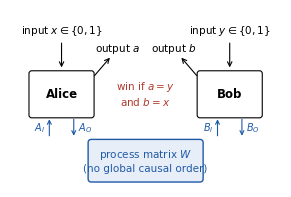
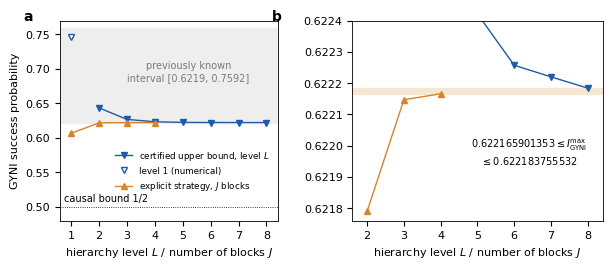
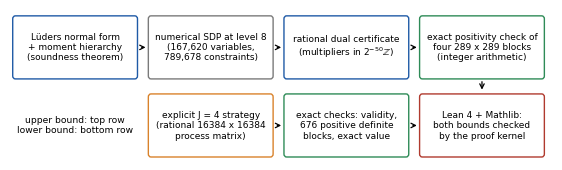
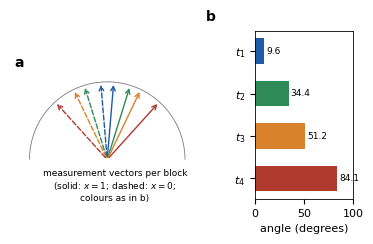

Recreate these plots in Python, in order.
"""make_figures.py -- figures of the manuscript (run: python make_figures.py; writes fig1..fig4 as PDF and PNG).

All numbers are copied from the verified outputs of the certificates (see ../../logs and ../../README.md).
Decimals are directed-rounded: lower bounds down, upper bounds up."""
import numpy as np
import matplotlib
matplotlib.use("Agg")
import matplotlib.pyplot as plt
from matplotlib.patches import FancyBboxPatch, FancyArrowPatch, Arc

plt.rcParams.update({"font.family": "DejaVu Sans", "font.size": 8, "axes.linewidth": 0.6,
                     "pdf.fonttype": 42, "savefig.dpi": 300})
BLUE, ORANGE, GREY, GREEN, RED = "#1f5aa6", "#d9822b", "#7a7a7a", "#2e8b57", "#b03a2e"


def save(fig, name):
    fig.savefig(name + ".pdf", bbox_inches="tight")
    fig.savefig(name + ".png", bbox_inches="tight")
    plt.close(fig)


def fig1():
    """The GYNI game played with a process matrix."""
    fig, ax = plt.subplots(figsize=(3.5, 2.3))
    ax.set_xlim(0, 10); ax.set_ylim(0, 6.4); ax.axis("off")
    ax.add_patch(FancyBboxPatch((3.0, 0.3), 4.0, 1.3, boxstyle="round,pad=0.12", fc="#e8eef8", ec=BLUE, lw=1.0))
    ax.text(5.0, 0.95, "process matrix $W$\n(no global causal order)", ha="center", va="center",
            fontsize=7.5, color=BLUE)
    for cx, name, inp, out, ilab, olab, side in ((1.9, "Alice", "x", "a", "$A_I$", "$A_O$", +1),
                                                 (8.1, "Bob", "y", "b", "$B_I$", "$B_O$", -1)):
        ax.add_patch(FancyBboxPatch((cx - 1.1, 2.6), 2.2, 1.5, boxstyle="round,pad=0.1", fc="white",
                                    ec="black", lw=0.8))
        ax.text(cx, 3.35, name, ha="center", va="center", fontsize=8.5, weight="bold")
        ax.annotate("", xy=(cx, 4.22), xytext=(cx, 5.3), arrowprops=dict(arrowstyle="->", lw=0.8))
        ax.text(cx, 5.55, "input $" + inp + "\\in\\{0,1\\}$", ha="center", fontsize=7.5)
        ax.annotate("", xy=(cx + side * 1.85, 4.75), xytext=(cx + side * 1.15, 3.95),
                    arrowprops=dict(arrowstyle="->", lw=0.8))
        ax.text(cx + side * 2.05, 4.9, "output $" + out + "$", ha="center", fontsize=7.5)
        ax.add_patch(FancyArrowPatch((cx - 0.45, 1.75), (cx - 0.45, 2.55), arrowstyle="->", lw=0.8,
                                     mutation_scale=7, color=BLUE))
        ax.add_patch(FancyArrowPatch((cx + 0.45, 2.55), (cx + 0.45, 1.75), arrowstyle="->", lw=0.8,
                                     mutation_scale=7, color=BLUE))
        ax.text(cx - 0.6, 2.12, ilab, ha="right", va="center", fontsize=7, color=BLUE)
        ax.text(cx + 0.6, 2.12, olab, ha="left", va="center", fontsize=7, color=BLUE)
    ax.text(5.0, 3.35, "win if $a=y$\nand $b=x$", ha="center", va="center", fontsize=7.5, color=RED)
    save(fig, "fig1_gyni_game")


def fig2():
    """Certified upper bounds versus hierarchy level and explicit lower bounds versus number of blocks."""
    L = np.array([2, 3, 4, 5, 6, 7, 8])
    up = np.array([0.6434871, 0.6267932, 0.6233558, 0.6224213, 0.6222569, 0.6222199, 0.622183755532])
    J = np.array([1, 2, 3, 4])
    lo = np.array([0.6067, 0.621789802, 0.622146712690, 0.622165901353])
    fig, axs = plt.subplots(1, 2, figsize=(7.0, 2.6), gridspec_kw=dict(width_ratios=[1.0, 1.15], wspace=0.32))
    ax = axs[0]
    ax.axhspan(0.6219, 0.7592, color="#eeeeee", zorder=0)
    ax.text(5.2, 0.712, "previously known\ninterval [0.6219, 0.7592]", ha="center", va="top", fontsize=7,
            color=GREY)
    ax.plot(L, up, "v-", color=BLUE, ms=4, lw=1, label="certified upper bound, level $L$")
    ax.plot([1], [0.7462629], "v", mfc="white", color=BLUE, ms=4, label="level 1 (numerical)")
    ax.plot(J, lo, "^-", color=ORANGE, ms=4, lw=1, label="explicit strategy, $J$ blocks")
    ax.axhline(0.5, color="black", lw=0.6, ls=":")
    ax.text(0.75, 0.505, "causal bound 1/2", ha="left", va="bottom", fontsize=7)
    ax.set_xlabel("hierarchy level $L$ / number of blocks $J$")
    ax.set_ylabel("GYNI success probability")
    ax.set_xlim(0.6, 8.4); ax.set_ylim(0.48, 0.77); ax.set_xticks(range(1, 9))
    ax.legend(loc="lower right", fontsize=6.3, frameon=False, bbox_to_anchor=(1.0, 0.1))
    ax.text(-0.17, 1.0, "a", transform=ax.transAxes, fontsize=10, weight="bold")
    ax = axs[1]
    ax.axhspan(0.622165901353, 0.622183755532, color="#f6e7d3", zorder=0)
    ax.plot(L[2:], up[2:], "v-", color=BLUE, ms=4, lw=1)
    ax.plot(J[1:], lo[1:], "^-", color=ORANGE, ms=4, lw=1)
    ax.text(6.4, 0.62198, "$0.622165901353 \\leq I^{\\max}_{\\mathrm{GYNI}}$\n$\\leq 0.622183755532$",
            ha="center", va="center", fontsize=7)
    ax.set_xlabel("hierarchy level $L$ / number of blocks $J$")
    ax.set_xlim(1.6, 8.4); ax.set_ylim(0.62176, 0.62240); ax.set_xticks(range(2, 9))
    ax.ticklabel_format(axis="y", useOffset=False)
    ax.text(-0.32, 1.0, "b", transform=ax.transAxes, fontsize=10, weight="bold")
    save(fig, "fig2_bounds")


def fig3():
    """How the two bounds are established."""
    fig, ax = plt.subplots(figsize=(7.0, 1.95)); ax.axis("off"); ax.set_xlim(0, 20); ax.set_ylim(0, 5)
    boxes = [
        (0.2, 2.8, "Lüders normal form\n+ moment hierarchy\n(soundness theorem)", BLUE),
        (5.2, 2.8, "numerical SDP at level 8\n(167,620 variables,\n789,678 constraints)", GREY),
        (10.2, 2.8, "rational dual certificate\n(multipliers in $2^{-50}\\mathbb{Z}$)", BLUE),
        (15.2, 2.8, "exact positivity check of\nfour 289 x 289 blocks\n(integer arithmetic)", GREEN),
        (5.2, 0.2, "explicit J = 4 strategy\n(rational 16384 x 16384\nprocess matrix)", ORANGE),
        (10.2, 0.2, "exact checks: validity,\n676 positive definite\nblocks, exact value", GREEN),
        (15.2, 0.2, "Lean 4 + Mathlib:\nboth bounds checked\nby the proof kernel", RED),
    ]
    for x, y, txt, c in boxes:
        ax.add_patch(FancyBboxPatch((x, y), 4.4, 1.9, boxstyle="round,pad=0.1", fc="white", ec=c, lw=1.0))
        ax.text(x + 2.2, y + 0.95, txt, ha="center", va="center", fontsize=6.5)
    for (x0, y0, x1, y1) in ((4.75, 3.75, 5.1, 3.75), (9.75, 3.75, 10.1, 3.75), (14.75, 3.75, 15.1, 3.75),
                             (9.75, 1.15, 10.1, 1.15), (14.75, 1.15, 15.1, 1.15), (17.4, 2.7, 17.4, 2.25)):
        ax.annotate("", xy=(x1, y1), xytext=(x0, y0), arrowprops=dict(arrowstyle="->", lw=0.9))
    ax.text(2.4, 1.15, "upper bound: top row\nlower bound: bottom row", ha="center", va="center", fontsize=6.6)
    save(fig, "fig3_verification")


def fig4():
    """The J = 4 strategy: measurement directions in the four Jordan blocks."""
    t = np.array([9.59850, 34.42477, 51.18469, 84.13806])
    cols = ["#1f5aa6", "#2e8b57", "#d9822b", "#b03a2e"]
    fig = plt.figure(figsize=(3.5, 2.4))
    ax = fig.add_axes([0.0, 0.05, 0.6, 0.95]); ax.set_aspect("equal"); ax.axis("off")
    ax.add_patch(Arc((0, 0), 2.0, 2.0, theta1=0, theta2=180, lw=0.6, color=GREY))
    for tj, c, k in zip(t, cols, range(1, 5)):
        th = np.deg2rad(tj)
        for s, ls in ((+1, "-"), (-1, "--")):
            ax.annotate("", xy=(np.sin(s * th / 2), np.cos(s * th / 2)), xytext=(0, 0),
                        arrowprops=dict(arrowstyle="->", color=c, lw=1.0, ls=ls))
    ax.set_xlim(-1.25, 1.45); ax.set_ylim(-0.3, 1.3)
    ax.text(-1.2, 1.2, "a", fontsize=10, weight="bold")
    ax.text(0.1, -0.12, "measurement vectors per block\n(solid: $x=1$; dashed: $x=0$;\ncolours as in b)",
            ha="center", va="top", fontsize=6.5)
    ax2 = fig.add_axes([0.70, 0.2, 0.28, 0.7])
    ax2.barh(range(4), t, color=cols, height=0.6)
    ax2.set_yticks(range(4)); ax2.set_yticklabels([f"$t_{k}$" for k in range(1, 5)]); ax2.invert_yaxis()
    ax2.set_xlabel("angle (degrees)"); ax2.set_xlim(0, 100)
    for k, v in enumerate(t):
        ax2.text(v + 2, k, f"{v:.1f}", va="center", fontsize=6.5)
    ax2.text(-0.5, 1.06, "b", transform=ax2.transAxes, fontsize=10, weight="bold")
    save(fig, "fig4_strategy")


if __name__ == "__main__":
    fig1(); fig2(); fig3(); fig4()
    print("figures written")
